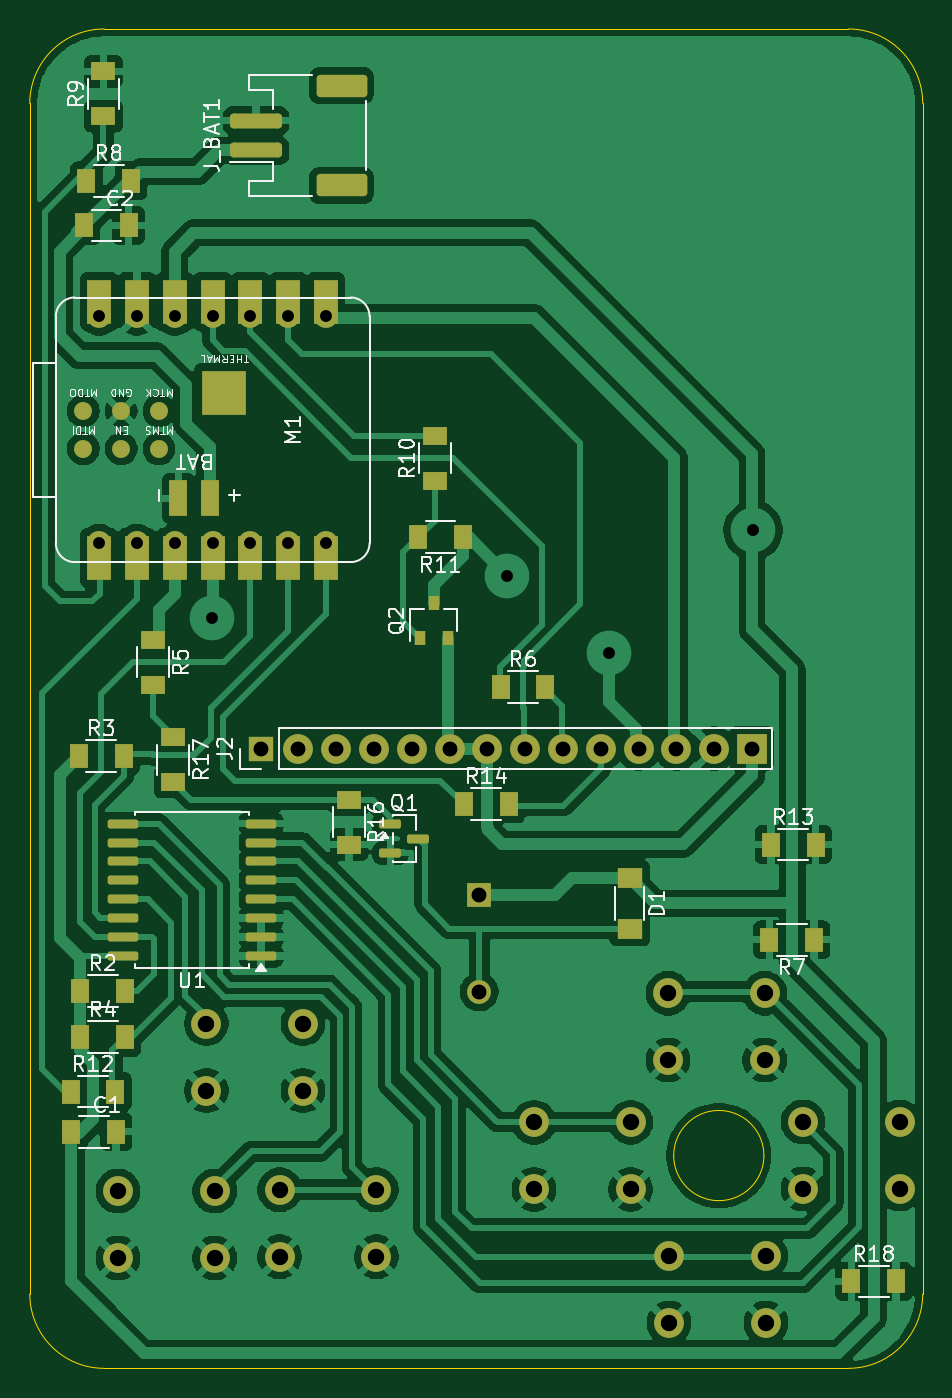
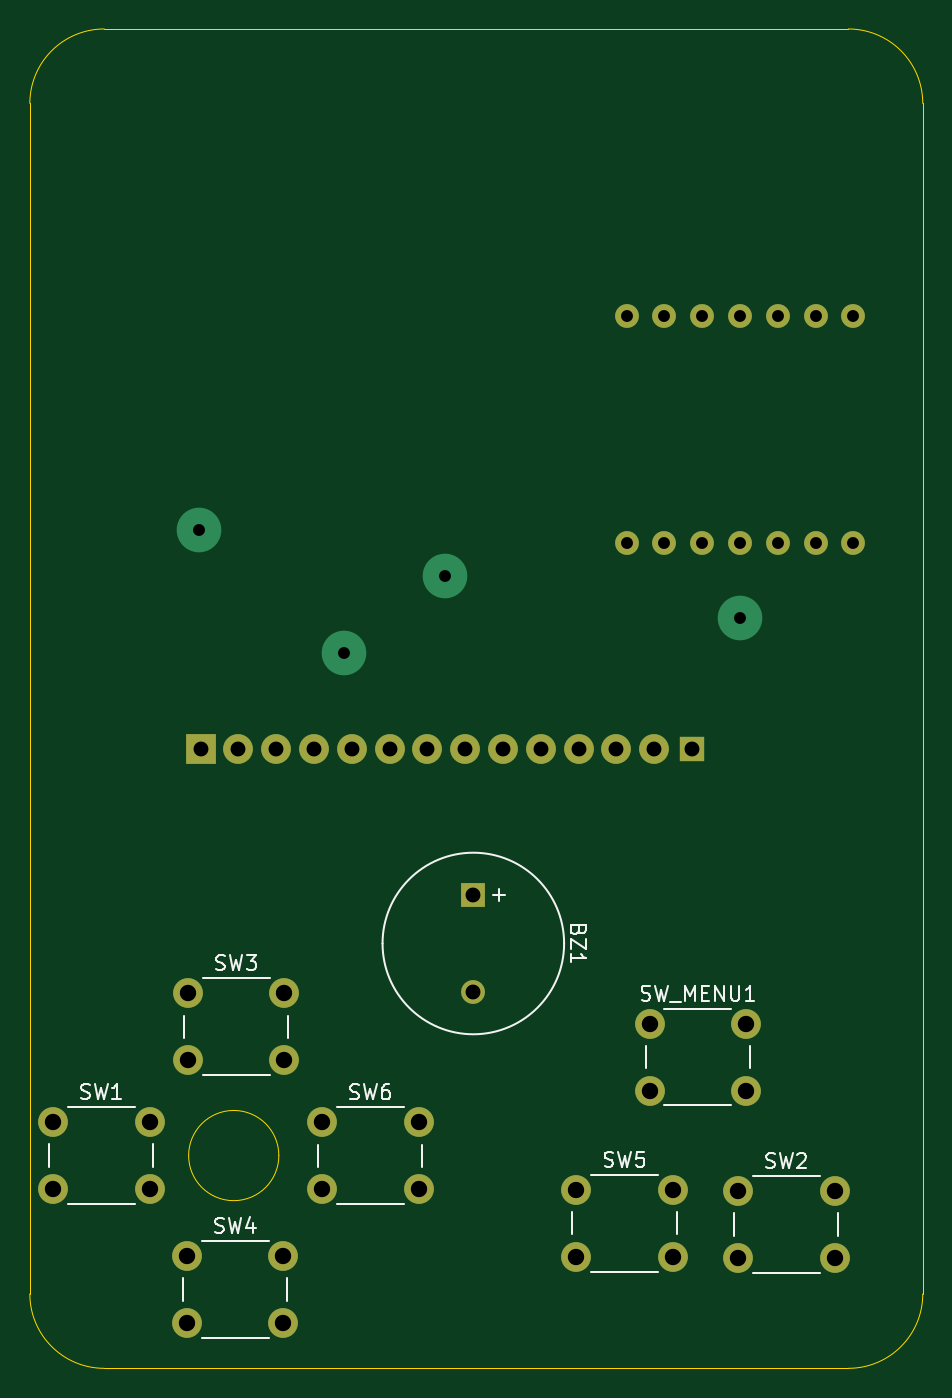
Circuit board: 8 layer files. Board 60.0 x 90.0 mm.
- bottom_copper: videoconsola-B_Cu.gbl (4283 bytes)
- bottom_mask: videoconsola-B_Mask.gbs (2266 bytes)
- bottom_silk: videoconsola-B_Silkscreen.gbo (16566 bytes)
- outline: videoconsola-Edge_Cuts.gm1 (994 bytes)
- top_copper: videoconsola-F_Cu.gtl (150475 bytes)
- top_mask: videoconsola-F_Mask.gts (6237 bytes)
- top_silk: videoconsola-F_Silkscreen.gto (46209 bytes)
- drill: videoconsola.drl (1459 bytes)

=== bottom_copper: videoconsola-B_Cu.gbl ===
%TF.GenerationSoftware,KiCad,Pcbnew,10.0.7*%
%TF.CreationDate,2026-10-26T17:40:06+01:00*%
%TF.ProjectId,videoconsola,76696465-6f63-46f6-9e73-6f6c612e6b69,rev?*%
%TF.SameCoordinates,Original*%
%TF.FileFunction,Copper,L2,Bot*%
%TF.FilePolarity,Positive*%
%FSLAX46Y46*%
G04 Gerber Fmt 4.6, Leading zero omitted, Abs format (unit mm)*
G04 Created by KiCad (PCBNEW 10.0.7) date 2026-10-26 17:40:06*
%MOMM*%
%LPD*%
G01*
G04 APERTURE LIST*
%TA.AperFunction,ComponentPad*%
%ADD10C,1.600000*%
%TD*%
%TA.AperFunction,ComponentPad*%
%ADD11R,1.700000X1.700000*%
%TD*%
%TA.AperFunction,ComponentPad*%
%ADD12C,2.000000*%
%TD*%
%TA.AperFunction,ComponentPad*%
%ADD13R,2.000000X2.000000*%
%TD*%
%TA.AperFunction,ComponentPad*%
%ADD14R,1.600000X1.600000*%
%TD*%
%TA.AperFunction,ViaPad*%
%ADD15C,3.000000*%
%TD*%
%TA.AperFunction,Conductor*%
%ADD16C,0.400000*%
%TD*%
G04 APERTURE END LIST*
D10*
%TO.P,M1,1,D0_1*%
%TO.N,BAT_LEVEL*%
X73210000Y-94400000D03*
%TO.P,M1,2,D1_2*%
%TO.N,Encender*%
X75750000Y-94400000D03*
%TO.P,M1,3,D2_3*%
%TO.N,BUZZ*%
X78290000Y-94400000D03*
%TO.P,M1,4,D3_4*%
%TO.N,TFT_RST*%
X80830000Y-94400000D03*
%TO.P,M1,5,D4_5*%
%TO.N,SDA*%
X83370000Y-94400000D03*
%TO.P,M1,6,D5_6*%
%TO.N,SCL*%
X85910000Y-94400000D03*
%TO.P,M1,7,D6_7*%
%TO.N,TFT_DC*%
X88450000Y-94400000D03*
%TO.P,M1,8,D7_8*%
%TO.N,TFT_CS*%
X88450000Y-79165000D03*
%TO.P,M1,9,D8_9*%
%TO.N,TFT_SCK*%
X85910000Y-79165000D03*
%TO.P,M1,10,D9_10*%
%TO.N,D9_LED*%
X83370000Y-79165000D03*
%TO.P,M1,11,D10_11*%
%TO.N,TFT_MOSI*%
X80830000Y-79165000D03*
%TO.P,M1,12,3V3_12*%
%TO.N,+3V3*%
X78290000Y-79165000D03*
%TO.P,M1,13,GND_13*%
%TO.N,GND*%
X75750000Y-79165000D03*
%TO.P,M1,14,5V_14*%
%TO.N,unconnected-(M1-5V-Pad14)*%
X73210000Y-79165000D03*
%TD*%
D11*
%TO.P,J2,1,Pin_1_1*%
%TO.N,unconnected-(J2-Pin_1-Pad1)*%
X84055000Y-108205000D03*
D12*
%TO.P,J2,2,Pin_2_2*%
%TO.N,unconnected-(J2-Pin_2-Pad2)*%
X86595000Y-108205000D03*
%TO.P,J2,3,Pin_3_3*%
%TO.N,unconnected-(J2-Pin_3-Pad3)*%
X89135000Y-108205000D03*
%TO.P,J2,4,Pin_4_4*%
%TO.N,unconnected-(J2-Pin_4-Pad4)*%
X91675000Y-108205000D03*
%TO.P,J2,5,Pin_5_5*%
%TO.N,unconnected-(J2-Pin_5-Pad5)*%
X94215000Y-108205000D03*
%TO.P,J2,6,Pin_6_6*%
%TO.N,TFT_LED*%
X96755000Y-108205000D03*
%TO.P,J2,7,Pin_7_7*%
X99295000Y-108205000D03*
%TO.P,J2,8,Pin_8_8*%
%TO.N,TFT_SCK*%
X101835000Y-108205000D03*
%TO.P,J2,9,Pin_9_9*%
%TO.N,TFT_MOSI*%
X104375000Y-108205000D03*
%TO.P,J2,10,Pin_10_10*%
%TO.N,TFT_DC*%
X106915000Y-108205000D03*
%TO.P,J2,11,Pin_11_11*%
%TO.N,TFT_RST*%
X109455000Y-108205000D03*
%TO.P,J2,12,Pin_12_12*%
%TO.N,TFT_CS*%
X111995000Y-108205000D03*
%TO.P,J2,13,Pin_13_13*%
%TO.N,GND*%
X114535000Y-108205000D03*
D13*
%TO.P,J2,14,Pin_14_14*%
%TO.N,TFT_LED*%
X117075000Y-108205000D03*
%TD*%
D12*
%TO.P,SW_MENU1,1,1_1*%
%TO.N,BTN_MENU*%
X86910000Y-126680000D03*
X80410000Y-126680000D03*
%TO.P,SW_MENU1,2,2_2*%
%TO.N,GND*%
X86910000Y-131180000D03*
X80410000Y-131180000D03*
%TD*%
%TO.P,SW6,1,1_1*%
%TO.N,BTN_RIGHT*%
X108930000Y-133320000D03*
X102430000Y-133320000D03*
%TO.P,SW6,2,2_2*%
%TO.N,GND*%
X108930000Y-137820000D03*
X102430000Y-137820000D03*
%TD*%
%TO.P,SW3,1,1_1*%
%TO.N,BTN_UP*%
X117940000Y-124640000D03*
X111440000Y-124640000D03*
%TO.P,SW3,2,2_2*%
%TO.N,GND*%
X117940000Y-129140000D03*
X111440000Y-129140000D03*
%TD*%
%TO.P,SW2,1,1_1*%
%TO.N,BTN_A*%
X80980000Y-137940000D03*
X74480000Y-137940000D03*
%TO.P,SW2,2,2_2*%
%TO.N,GND*%
X80980000Y-142440000D03*
X74480000Y-142440000D03*
%TD*%
D14*
%TO.P,BZ1,1,+_1*%
%TO.N,+3V3*%
X98750000Y-118050000D03*
D10*
%TO.P,BZ1,2,-_2*%
%TO.N,Net-(BZ1--)*%
X98750000Y-124550000D03*
%TD*%
D12*
%TO.P,SW5,1,1_1*%
%TO.N,BTN_B*%
X91840000Y-137850000D03*
X85340000Y-137850000D03*
%TO.P,SW5,2,2_2*%
%TO.N,GND*%
X91840000Y-142350000D03*
X85340000Y-142350000D03*
%TD*%
%TO.P,SW4,1,1_1*%
%TO.N,BTN_DOWN*%
X118010000Y-142290000D03*
X111510000Y-142290000D03*
%TO.P,SW4,2,2_2*%
%TO.N,GND*%
X118010000Y-146790000D03*
X111510000Y-146790000D03*
%TD*%
%TO.P,SW1,1,1_1*%
%TO.N,BTN_LEFT*%
X127010000Y-133290000D03*
X120510000Y-133290000D03*
%TO.P,SW1,2,2_2*%
%TO.N,GND*%
X127010000Y-137790000D03*
X120510000Y-137790000D03*
%TD*%
D15*
%TO.N,+3V3*%
X100630000Y-96600000D03*
X117160000Y-93530000D03*
%TO.N,TFT_RST*%
X107450000Y-101800000D03*
X80800000Y-99400000D03*
%TD*%
%TO.N,TFT_LED*%
D16*
X99200000Y-108100000D02*
X99150000Y-108150000D01*
%TD*%
M02*

=== bottom_mask: videoconsola-B_Mask.gbs ===
%TF.GenerationSoftware,KiCad,Pcbnew,10.0.7*%
%TF.CreationDate,2026-10-26T17:40:06+01:00*%
%TF.ProjectId,videoconsola,76696465-6f63-46f6-9e73-6f6c612e6b69,rev?*%
%TF.SameCoordinates,Original*%
%TF.FileFunction,Soldermask,Bot*%
%TF.FilePolarity,Negative*%
%FSLAX46Y46*%
G04 Gerber Fmt 4.6, Leading zero omitted, Abs format (unit mm)*
G04 Created by KiCad (PCBNEW 10.0.7) date 2026-10-26 17:40:06*
%MOMM*%
%LPD*%
G01*
G04 APERTURE LIST*
%ADD10C,1.600000*%
%ADD11R,1.700000X1.700000*%
%ADD12C,2.000000*%
%ADD13R,2.000000X2.000000*%
%ADD14R,1.600000X1.600000*%
G04 APERTURE END LIST*
D10*
%TO.C,M1*%
X73210000Y-94400000D03*
X75750000Y-94400000D03*
X78290000Y-94400000D03*
X80830000Y-94400000D03*
X83370000Y-94400000D03*
X85910000Y-94400000D03*
X88450000Y-94400000D03*
X88450000Y-79165000D03*
X85910000Y-79165000D03*
X83370000Y-79165000D03*
X80830000Y-79165000D03*
X78290000Y-79165000D03*
X75750000Y-79165000D03*
X73210000Y-79165000D03*
%TD*%
D11*
%TO.C,J2*%
X84055000Y-108205000D03*
D12*
X86595000Y-108205000D03*
X89135000Y-108205000D03*
X91675000Y-108205000D03*
X94215000Y-108205000D03*
X96755000Y-108205000D03*
X99295000Y-108205000D03*
X101835000Y-108205000D03*
X104375000Y-108205000D03*
X106915000Y-108205000D03*
X109455000Y-108205000D03*
X111995000Y-108205000D03*
X114535000Y-108205000D03*
D13*
X117075000Y-108205000D03*
%TD*%
D12*
%TO.C,SW_MENU1*%
X86910000Y-126680000D03*
X80410000Y-126680000D03*
X86910000Y-131180000D03*
X80410000Y-131180000D03*
%TD*%
%TO.C,SW6*%
X108930000Y-133320000D03*
X102430000Y-133320000D03*
X108930000Y-137820000D03*
X102430000Y-137820000D03*
%TD*%
%TO.C,SW3*%
X117940000Y-124640000D03*
X111440000Y-124640000D03*
X117940000Y-129140000D03*
X111440000Y-129140000D03*
%TD*%
%TO.C,SW2*%
X80980000Y-137940000D03*
X74480000Y-137940000D03*
X80980000Y-142440000D03*
X74480000Y-142440000D03*
%TD*%
D14*
%TO.C,BZ1*%
X98750000Y-118050000D03*
D10*
X98750000Y-124550000D03*
%TD*%
D12*
%TO.C,SW5*%
X91840000Y-137850000D03*
X85340000Y-137850000D03*
X91840000Y-142350000D03*
X85340000Y-142350000D03*
%TD*%
%TO.C,SW4*%
X118010000Y-142290000D03*
X111510000Y-142290000D03*
X118010000Y-146790000D03*
X111510000Y-146790000D03*
%TD*%
%TO.C,SW1*%
X127010000Y-133290000D03*
X120510000Y-133290000D03*
X127010000Y-137790000D03*
X120510000Y-137790000D03*
%TD*%
M02*

=== bottom_silk: videoconsola-B_Silkscreen.gbo (16566 bytes, source omitted) ===
=== outline: videoconsola-Edge_Cuts.gm1 ===
%TF.GenerationSoftware,KiCad,Pcbnew,10.0.7*%
%TF.CreationDate,2026-10-26T17:40:06+01:00*%
%TF.ProjectId,videoconsola,76696465-6f63-46f6-9e73-6f6c612e6b69,rev?*%
%TF.SameCoordinates,Original*%
%TF.FileFunction,Profile,NP*%
%FSLAX46Y46*%
G04 Gerber Fmt 4.6, Leading zero omitted, Abs format (unit mm)*
G04 Created by KiCad (PCBNEW 10.0.7) date 2026-10-26 17:40:06*
%MOMM*%
%LPD*%
G01*
G04 APERTURE LIST*
%TA.AperFunction,Profile*%
%ADD10C,0.050000*%
%TD*%
G04 APERTURE END LIST*
D10*
X68550000Y-64848218D02*
X68550000Y-64848218D01*
G75*
G02*
X73550000Y-59848218I5000000J18D01*
G01*
X123550000Y-59848218D01*
G75*
G02*
X128550000Y-64848218I0J-4999982D01*
G01*
X128550000Y-144848218D01*
G75*
G02*
X123550000Y-149848218I-5000000J18D01*
G01*
X73550000Y-149848218D01*
G75*
G02*
X68550000Y-144848218I0J5000018D01*
G01*
X68550000Y-64848218D01*
X117881117Y-135550000D02*
G75*
G02*
X111818883Y-135550000I-3031117J0D01*
G01*
X111818883Y-135550000D02*
G75*
G02*
X117881117Y-135550000I3031117J0D01*
G01*
M02*

=== top_copper: videoconsola-F_Cu.gtl (150475 bytes, source omitted) ===
=== top_mask: videoconsola-F_Mask.gts (6237 bytes, source omitted) ===
=== top_silk: videoconsola-F_Silkscreen.gto (46209 bytes, source omitted) ===
=== drill: videoconsola.drl ===
M48
; DRILL file KiCad 10.0.7 date 2026-10-26T17:40:06
; FORMAT={-:-/ absolute / metric / decimal}
; #@! TF.CreationDate,2026-10-26T17:40:06+01:00
; #@! TF.GenerationSoftware,Kicad,Pcbnew,10.0.7
; #@! TF.FileFunction,MixedPlating,1,2
FMAT,2
METRIC
; #@! TA.AperFunction,Plated,PTH,ViaDrill
T1C0.800
; #@! TA.AperFunction,Plated,PTH,ComponentDrill
T2C0.800
; #@! TA.AperFunction,Plated,PTH,ComponentDrill
T3C1.000
; #@! TA.AperFunction,Plated,PTH,ComponentDrill
T4C1.100
%
G90
G05
T1
X80.8Y-99.4
X100.63Y-96.6
X107.45Y-101.8
X117.16Y-93.53
T2
X73.21Y-79.165
X73.21Y-94.4
X75.75Y-79.165
X75.75Y-94.4
X78.29Y-79.165
X78.29Y-94.4
X80.83Y-79.165
X80.83Y-94.4
X83.37Y-79.165
X83.37Y-94.4
X85.91Y-79.165
X85.91Y-94.4
X88.45Y-79.165
X88.45Y-94.4
T3
X84.055Y-108.205
X86.595Y-108.205
X89.135Y-108.205
X91.675Y-108.205
X94.215Y-108.205
X96.755Y-108.205
X98.75Y-118.05
X98.75Y-124.55
X99.295Y-108.205
X101.835Y-108.205
X104.375Y-108.205
X106.915Y-108.205
X109.455Y-108.205
X111.995Y-108.205
X114.535Y-108.205
X117.075Y-108.205
T4
X74.48Y-137.94
X74.48Y-142.44
X80.41Y-126.68
X80.41Y-131.18
X80.98Y-137.94
X80.98Y-142.44
X85.34Y-137.85
X85.34Y-142.35
X86.91Y-126.68
X86.91Y-131.18
X91.84Y-137.85
X91.84Y-142.35
X102.43Y-133.32
X102.43Y-137.82
X108.93Y-133.32
X108.93Y-137.82
X111.44Y-124.64
X111.44Y-129.14
X111.51Y-142.29
X111.51Y-146.79
X117.94Y-124.64
X117.94Y-129.14
X118.01Y-142.29
X118.01Y-146.79
X120.51Y-133.29
X120.51Y-137.79
X127.01Y-133.29
X127.01Y-137.79
M30
